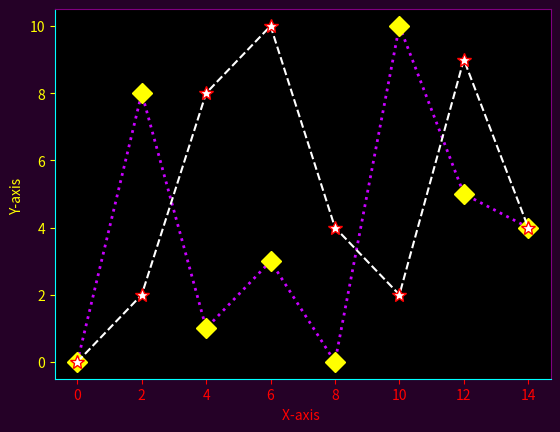

Write the Python code that produced this figure.
import matplotlib.pyplot as plt
import numpy as np

x1points = np.array([0, 2, 4, 6, 8, 10, 12, 14])
y1points = np.array([0, 2, 8, 10, 4, 2, 9, 4])
y2points = np.array([0, 8, 1, 3, 0, 10, 5, 4])

fig, ax = plt.subplots()

ax.set_facecolor("#000")
fig.patch.set_facecolor('#250127') # outer plot background color HTML

ax.plot(x1points, y2points, linestyle = 'dotted', c = '#c800ff', linewidth = '2.0',
    marker = 'D', mec = 'yellow', ms = 10, mfc = 'yellow' )
ax.plot(x1points, y1points, linestyle = 'dashed', c = '#ffff', linewidth = '1.5',
    marker = '*', mec = 'red', ms = 10, mfc = 'white' )

ax.set_xlabel('X-axis ')
ax.set_ylabel('Y-axis ')

ax.xaxis.label.set_color('red') #setting up X-axis label color to hotpink
ax.yaxis.label.set_color('Yellow') #setting up y-axis label color to hotpink

ax.tick_params(axis='x', colors='red')
ax.tick_params(axis='y', colors='yellow')

ax.spines['left'].set_color('cyan') # setting up Y-axis tick color to blue
ax.spines['top'].set_color('purple') #setting up above X-axis tick color to blue
ax.spines['bottom'].set_color('Cyan') #setting up above X-axis tick color to blue
ax.spines['right'].set_color('purple') #setting up above X-axis tick color to blue

plt.show()